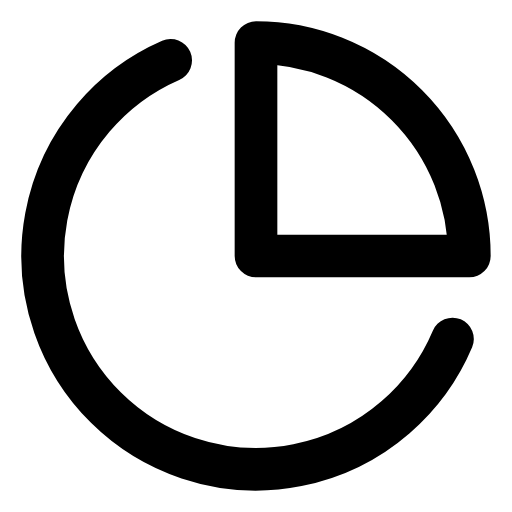
t = 0.00 s
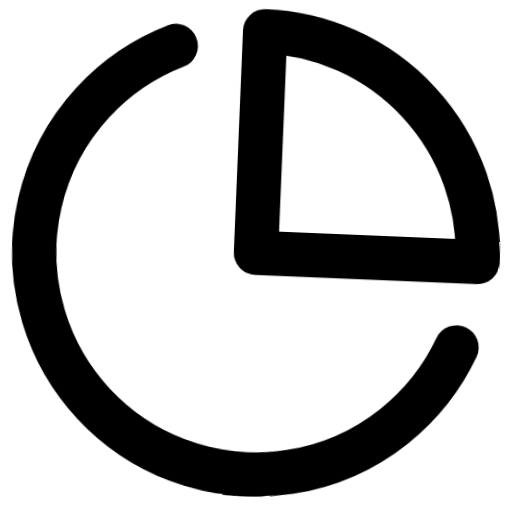
t = 0.66 s
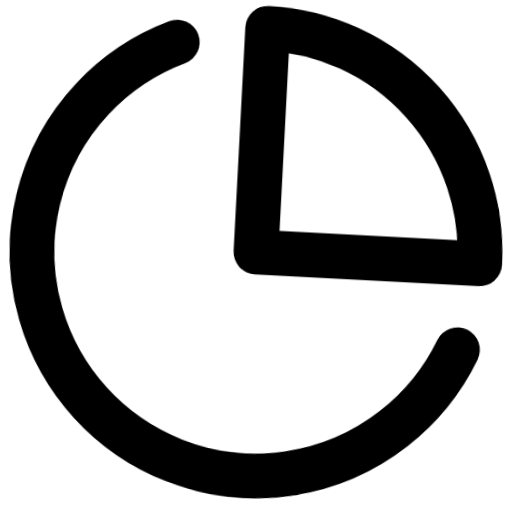
t = 1.32 s
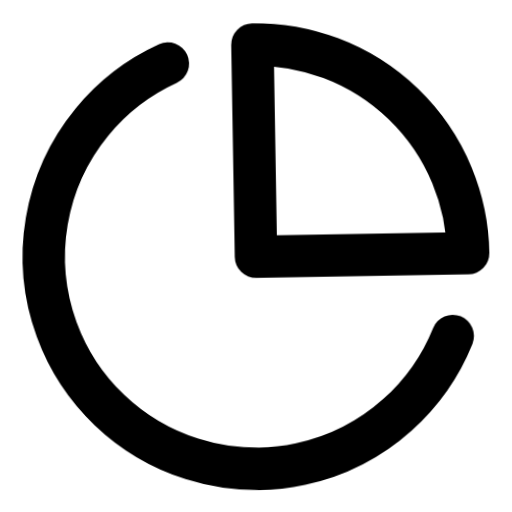
t = 1.98 s
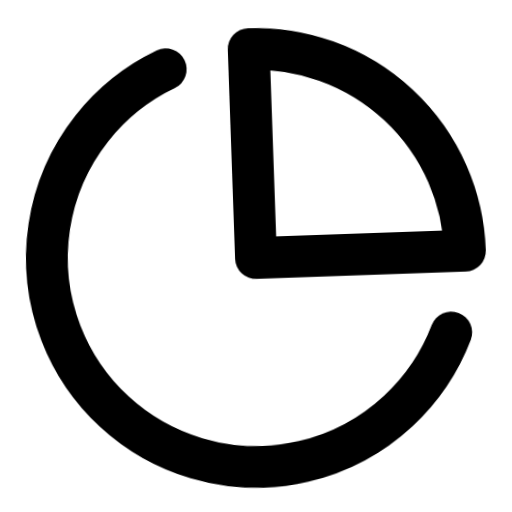
t = 2.64 s
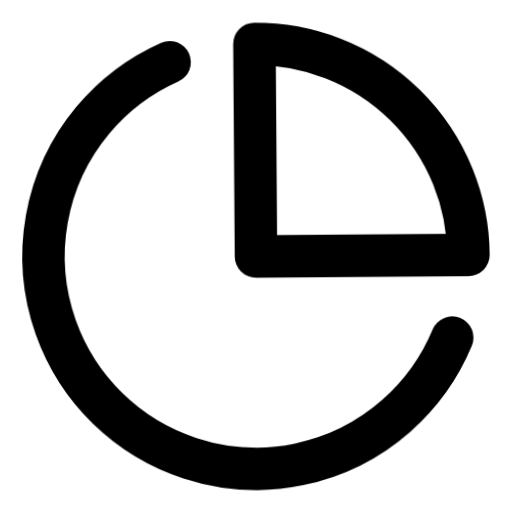
t = 3.32 s

The animated SVG that drew these frames (rendered in a browser with its animation timeline set to each time). Animation: 1 CSS @keyframes rule; one cycle of 4.00 s, repeats indefinitely.

<svg xmlns="http://www.w3.org/2000/svg" viewBox="0 0 24 24" fill="none" stroke="currentColor" stroke-width="2" stroke-linecap="round" stroke-linejoin="round" id="float-pie_chart">
  <style>
    @keyframes float-pie_chart {
      0%, 100% { transform: translateY(0) rotate(0deg) scale(1); }
      33% { transform: translateY(-4px) rotate(3deg) scale(1.05); }
      66% { transform: translateY(2px) rotate(-2deg) scale(0.98); }
    }
    #float-pie_chart {
      animation: float-pie_chart 4s cubic-bezier(0.45, 0, 0.15, 1) infinite;
      transform-origin: center;
      overflow: visible;
    }
    #float-pie_chart * {
      stroke: currentColor;
      stroke-width: 2;
      transition: stroke 0.3s ease;
    }
  </style><path d="M21.21 15.89A10 10 0 1 1 8 2.83"/><path d="M22 12A10 10 0 0 0 12 2v10z"/></svg>
